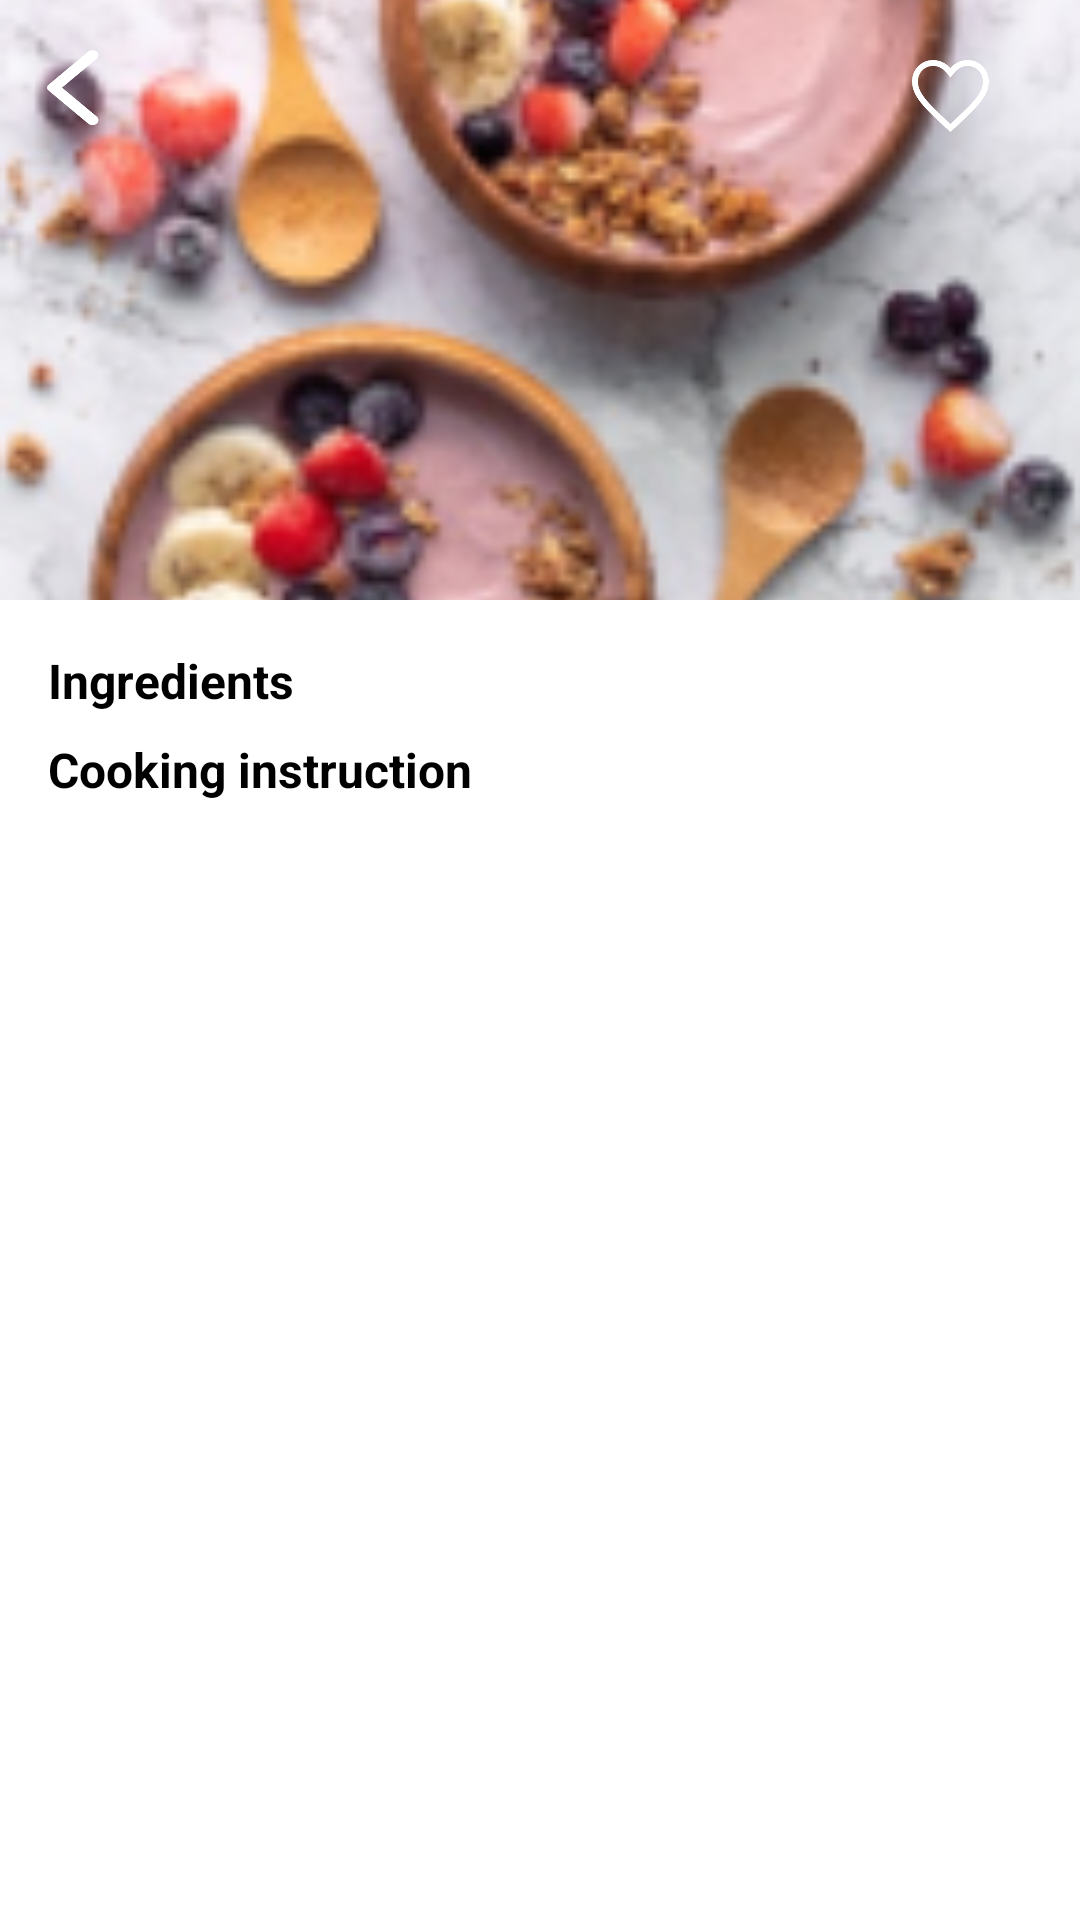

Produce the Android XML layout that renders to this screen, including the resource entries it uses.
<!-- AndroidManifest.xml: application theme Theme.SummerProject -->
<!-- res/layout/activity_content.xml -->
<?xml version="1.0" encoding="utf-8"?>
<androidx.constraintlayout.widget.ConstraintLayout
    xmlns:android="http://schemas.android.com/apk/res/android"
    xmlns:app="http://schemas.android.com/apk/res-auto"
    xmlns:tools="http://schemas.android.com/tools"
    android:layout_width="match_parent"
    android:layout_height="match_parent"
    tools:context=".ContentActivity">


    <ImageView
        android:id="@+id/imBack"
        android:layout_width="0dp"
        android:layout_height="wrap_content"
        android:scaleType="centerCrop"
        app:layout_constraintBottom_toBottomOf="parent"
        app:layout_constraintEnd_toEndOf="parent"
        app:layout_constraintHorizontal_bias="0.0"
        app:layout_constraintStart_toStartOf="parent"
        app:layout_constraintTop_toTopOf="parent"
        app:layout_constraintVertical_bias="0.0"
        app:srcCompat="@drawable/rectangl2" />

    <CheckBox
        android:id="@+id/icon"
        android:layout_width="wrap_content"
        android:layout_height="wrap_content"
        android:layout_marginTop="8dp"
        android:layout_marginEnd="8dp"
        android:background="@null"
        android:button="@drawable/sl_favourite"
        app:buttonIconTint="@color/white"
        app:layout_constraintEnd_toEndOf="parent"
        app:layout_constraintTop_toTopOf="parent" />

    <TextView
        android:id="@+id/textView"
        android:layout_width="wrap_content"
        android:layout_height="wrap_content"
        android:layout_marginStart="16dp"
        android:layout_marginTop="16dp"
        android:text="@string/ingredients"
        android:textColor="@color/black"
        android:textSize="16sp"
        android:textStyle="bold"
        app:layout_constraintEnd_toEndOf="parent"
        app:layout_constraintHorizontal_bias="0.0"
        app:layout_constraintStart_toStartOf="parent"
        app:layout_constraintTop_toBottomOf="@+id/imBack" />

    <androidx.recyclerview.widget.RecyclerView
        android:id="@+id/ingredientsRecyclerView"
        android:layout_width="0dp"
        android:layout_height="wrap_content"
        android:layout_marginStart="16dp"
        app:layout_constraintEnd_toEndOf="parent"
        app:layout_constraintHorizontal_bias="0.0"
        app:layout_constraintStart_toStartOf="parent"
        app:layout_constraintTop_toBottomOf="@+id/textView">

    </androidx.recyclerview.widget.RecyclerView>

            <TextView
                android:id="@+id/textView2"
                android:layout_width="wrap_content"
                android:layout_height="wrap_content"
                android:layout_marginStart="16dp"
                android:layout_marginTop="8dp"
                android:text="@string/cooking_instruction"
                android:textColor="@color/black"
                android:textSize="16sp"
                android:textStyle="bold"
                app:layout_constraintEnd_toEndOf="parent"
                app:layout_constraintHorizontal_bias="0.0"
                app:layout_constraintStart_toStartOf="parent"
                app:layout_constraintTop_toBottomOf="@+id/ingredientsRecyclerView" />

    <androidx.recyclerview.widget.RecyclerView
        android:id="@+id/recyclerView2"
        android:layout_width="0dp"
        android:layout_height="wrap_content"
        android:layout_marginStart="16dp"
        android:layout_marginTop="16dp"
        android:layout_marginEnd="16dp"
        app:layout_constraintEnd_toEndOf="parent"
        app:layout_constraintHorizontal_bias="0.579"
        app:layout_constraintStart_toStartOf="parent"
        app:layout_constraintTop_toBottomOf="@+id/textView2" />

    <androidx.cardview.widget.CardView
        android:layout_width="265dp"
        android:layout_height="wrap_content"
        app:layout_constraintBottom_toBottomOf="@+id/imBack"
        app:layout_constraintEnd_toEndOf="parent"
        app:layout_constraintStart_toStartOf="parent"
        app:layout_constraintTop_toTopOf="parent"
        app:layout_constraintVertical_bias="1.0" />

    <ImageButton
        android:id="@+id/imageButton"
        android:layout_width="wrap_content"
        android:layout_height="wrap_content"
        android:layout_marginStart="8dp"
        android:layout_marginTop="16dp"
        android:alpha="1"
        android:background="@null"
        android:backgroundTint="@color/white"
        app:layout_constraintEnd_toStartOf="@+id/icon"
        app:layout_constraintHorizontal_bias="0.027"
        app:layout_constraintStart_toStartOf="parent"
        app:layout_constraintTop_toTopOf="parent"
        app:srcCompat="@drawable/ic_back" />


</androidx.constraintlayout.widget.ConstraintLayout>
<!-- resources referenced by this layout -->
<resources>
  <color name="black">#FF000000</color>
  <color name="white">#FFFFFFFF</color>
  <!-- drawable ic_back (drawable) -->
  <vector xmlns:android="http://schemas.android.com/apk/res/android"
      android:width="18dp"
      android:height="26dp"
      android:viewportWidth="18"
      android:viewportHeight="26">
    <path
        android:pathData="M16.583,1.188C15.799,0.535 14.536,0.535 13.753,1.188L0.468,12.259C-0.156,12.779 -0.156,13.618 0.468,14.138L13.753,25.209C14.536,25.862 15.799,25.862 16.583,25.209C17.366,24.556 17.366,23.503 16.583,22.851L5.008,13.192L16.599,3.533C17.366,2.893 17.366,1.828 16.583,1.188Z"
        android:fillColor="#ffffff"/>
  </vector>
  <!-- drawable sl_favourite (drawable) -->
  <?xml version="1.0" encoding="utf-8"?>
  <selector xmlns:android="http://schemas.android.com/apk/res/android">
          <item
              android:drawable="@drawable/like"
              android:state_checked="false"
              />
          <item
              android:drawable="@drawable/like_pressed"
              android:state_checked="true"
              />
          <item android:drawable="@drawable/like" />
  </selector>
  <string name="cooking_instruction">Cooking instruction</string>
  <string name="ingredients">Ingredients</string>
  <style name="Theme.SummerProject" parent="Theme.MaterialComponents.DayNight.DarkActionBar">
          
          <item name="colorPrimary">@color/purple_500</item>
          <item name="colorPrimaryVariant">@color/purple_700</item>
          <item name="colorOnPrimary">@color/white</item>
          
          <item name="colorSecondary">@color/teal_200</item>
          <item name="colorSecondaryVariant">@color/teal_700</item>
          <item name="colorOnSecondary">@color/black</item>
          
          <item name="android:statusBarColor">?attr/colorPrimaryVariant</item>
          
          <item name="windowActionBar">false</item>
          <item name="windowNoTitle">true</item>
      </style>
  <!-- drawable like (drawable) -->
  <vector xmlns:android="http://schemas.android.com/apk/res/android"
      android:width="26dp"
      android:height="24dp"
      android:viewportWidth="22"
      android:viewportHeight="20">
    <path
        android:pathData="M15.708,0C13.813,0 12.025,0.872 10.833,2.289C9.642,0.872 7.854,0 5.958,0C2.6,0 0,2.616 0,5.995C0,10.136 3.683,13.461 9.262,18.583L10.833,20L12.404,18.583C17.983,13.46 21.667,10.136 21.667,5.995C21.667,2.616 19.067,0 15.708,0ZM11.502,17.149L11.282,17.351L10.833,17.755L10.385,17.351L10.165,17.149C7.539,14.738 5.271,12.657 3.772,10.795C2.316,8.987 1.667,7.507 1.667,5.995C1.667,4.804 2.105,3.706 2.902,2.905C3.696,2.107 4.781,1.667 5.958,1.667C7.319,1.667 8.665,2.3 9.558,3.362L10.833,4.878L12.109,3.362C13.002,2.3 14.347,1.667 15.708,1.667C16.886,1.667 17.971,2.107 18.765,2.905C19.561,3.706 20,4.804 20,5.995C20,7.507 19.351,8.987 17.895,10.795C16.396,12.657 14.128,14.738 11.502,17.149Z"
        android:fillColor="#ffffff"/>
  </vector>
  <color name="purple_500">#807EA00E</color>
  <color name="purple_700">#7EA00E</color>
  <color name="teal_200">#FF03DAC5</color>
  <color name="teal_700">#FF018786</color>
</resources>
